Labelled photos from "Eucalyptus pictures backup", an image-classification folder in Ripple123456/Eucalyptus-classification. The possible labels are: Angophora hispida, Eucalyptus pauciflora, Eucalyptus cinerea, Eucalyptus deglupta, Eucalyptus globulus.

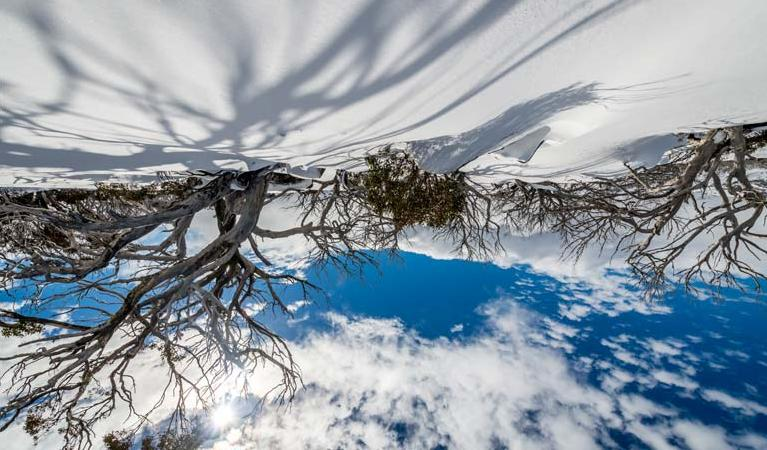
Label: Eucalyptus pauciflora

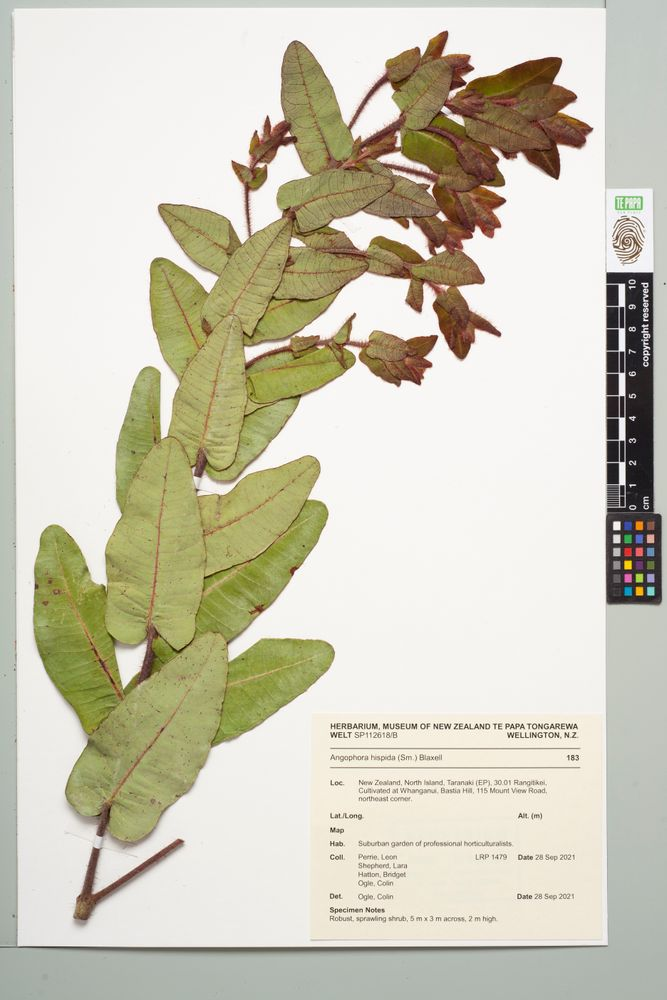
Label: Angophora hispida

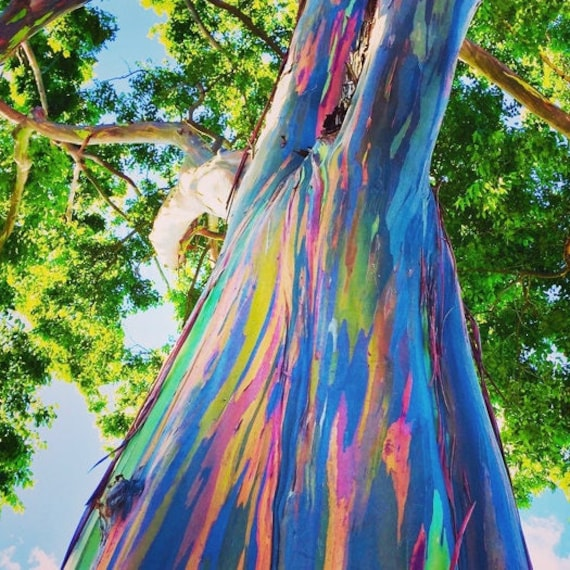
Label: Eucalyptus deglupta

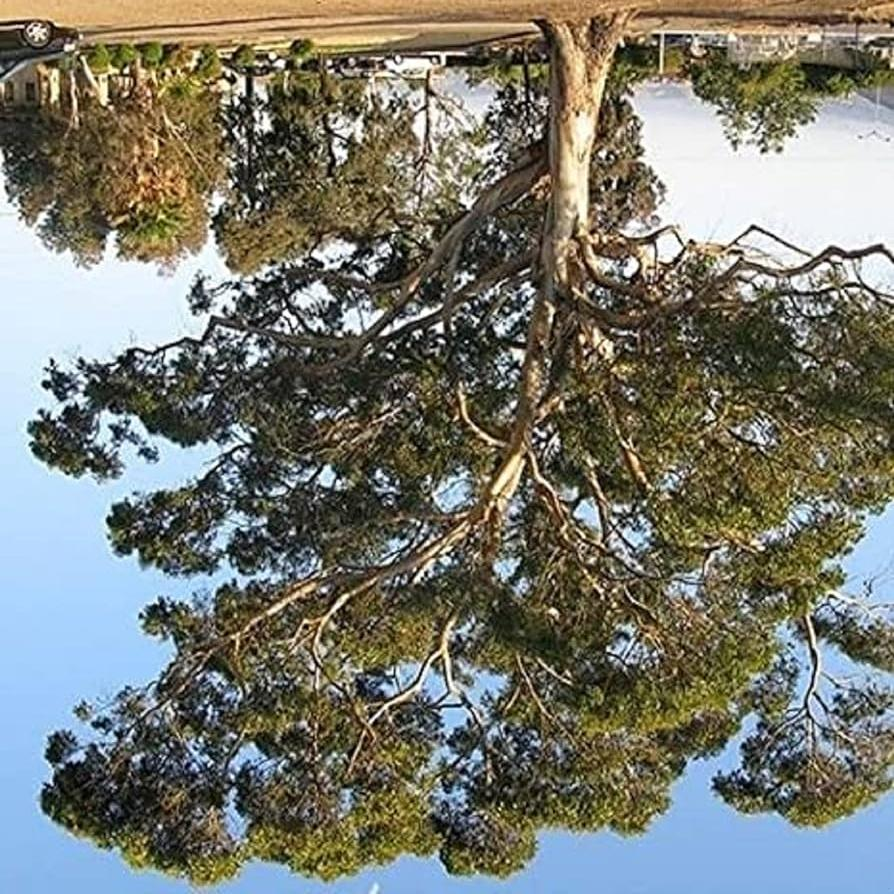
Label: Eucalyptus globulus

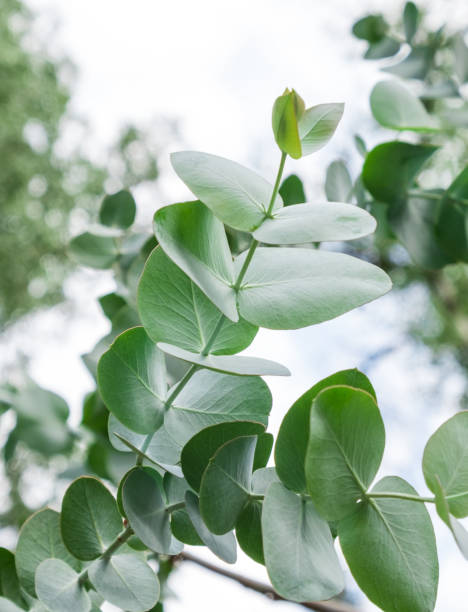
Label: Eucalyptus cinerea

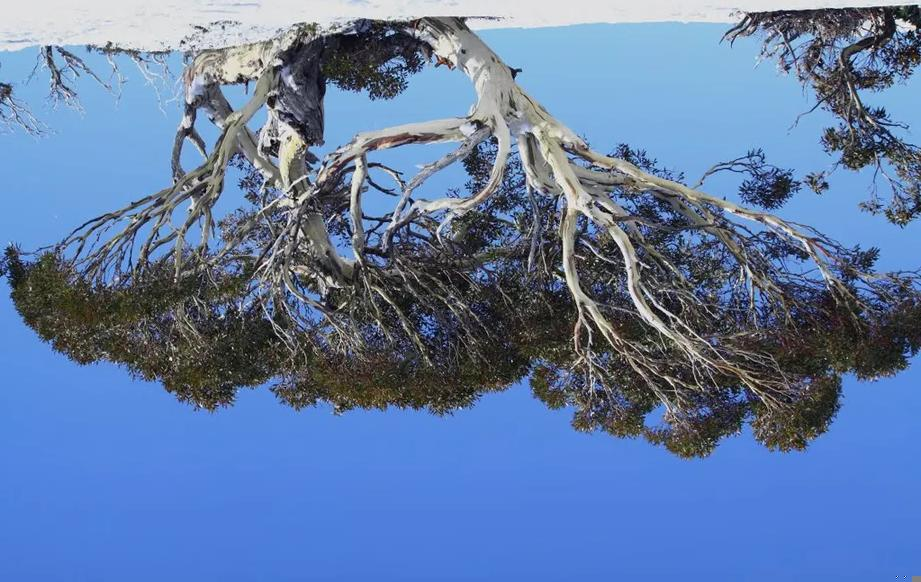
Label: Eucalyptus pauciflora
